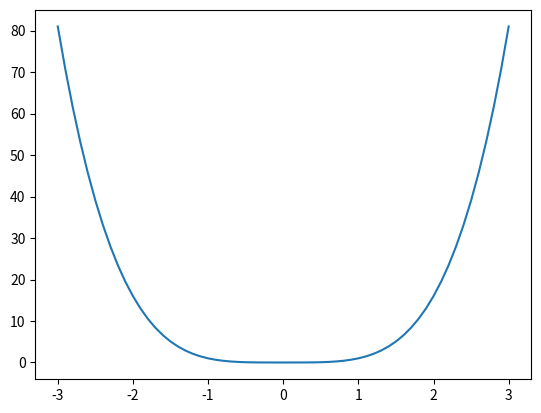

Here is the Python script that generated this plot:
import numpy as np
import matplotlib.pyplot as plt

def f(x):
    return pow(x,4)

def f_1a(x):
  return 4*pow(x,3)
def f_2a(x):
  return (12*pow(x,2))

print("La funcion es concava en f(x)=x a la cuarta  a partir de esta figura y es obvio que la gráfica es cóncava hacia arriba si x=0. Matematicas aplicadas Frank S. Budnick")

#La gráfica de una función f es cóncava hacia arriba (hacia abajo) en un intervalo
# si f aumenta (disminuye) en todo ese intervalo.
# Si la función es 2 veces derivable, ésta es cóncava si f"(x) < 0


# Grafica
x=np.arange(-3,3.1,0.1)
plt.subplot(1,1,1)
plt.plot(x,f(x))   